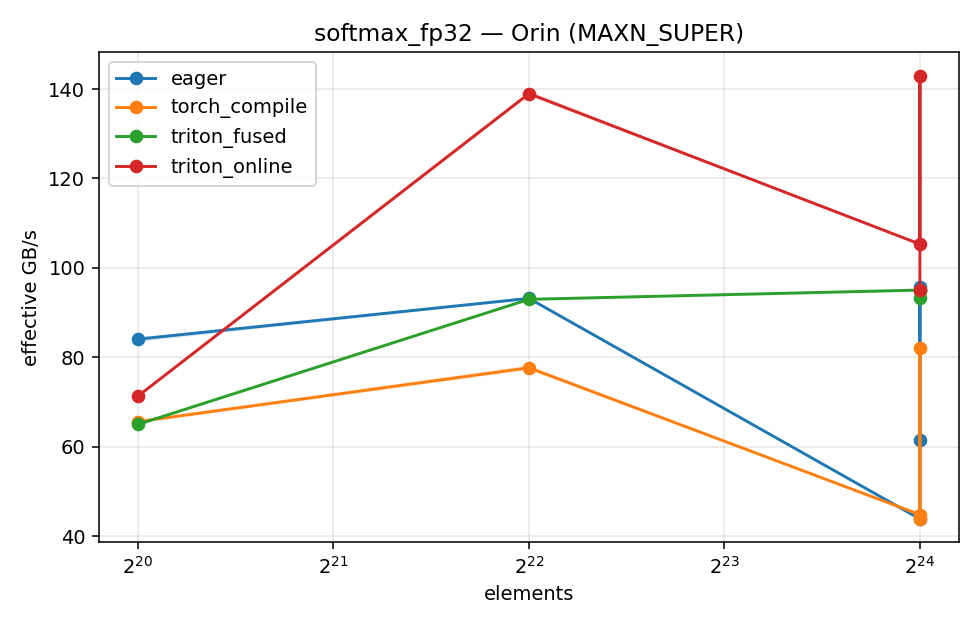

The file beside this chart, header and first rows:
kernel, dtype, impl, shape, numel, ms_median, ms_q20, ms_q80, gbps, tflops, pct_cublas, torch, triton, cuda, device, capability, power_mode, timestamp_utc
softmax, fp32, triton_fused, 4096x256, 1048576, 0.129, 0.1281, 0.1296, 65.01, , , 2.11.0, 3.7.1, 12.6, Orin, sm_87, MAXN_SUPER, 2026-08-18T07:29:09+00:00
softmax, fp32, triton_online, 4096x256, 1048576, 0.1764, 0.1753, 0.1772, 71.34, , , 2.11.0, 3.7.1, 12.6, Orin, sm_87, MAXN_SUPER, 2026-08-18T07:29:09+00:00
softmax, fp32, eager, 4096x256, 1048576, 0.09978, 0.0993, 0.1005, 84.07, , , 2.11.0, 3.7.1, 12.6, Orin, sm_87, MAXN_SUPER, 2026-08-18T07:29:09+00:00
softmax, fp32, torch_compile, 4096x256, 1048576, 0.1278, 0.1271, 0.1286, 65.63, , , 2.11.0, 3.7.1, 12.6, Orin, sm_87, MAXN_SUPER, 2026-08-18T07:29:09+00:00
softmax, fp32, triton_fused, 4096x1024, 4194304, 0.3609, 0.36, 0.3623, 92.98, , , 2.11.0, 3.7.1, 12.6, Orin, sm_87, MAXN_SUPER, 2026-08-18T07:29:09+00:00
softmax, fp32, triton_online, 4096x1024, 4194304, 0.3622, 0.3607, 0.3635, 139, , , 2.11.0, 3.7.1, 12.6, Orin, sm_87, MAXN_SUPER, 2026-08-18T07:29:09+00:00
softmax, fp32, eager, 4096x1024, 4194304, 0.3601, 0.3591, 0.3612, 93.19, , , 2.11.0, 3.7.1, 12.6, Orin, sm_87, MAXN_SUPER, 2026-08-18T07:29:09+00:00
softmax, fp32, torch_compile, 4096x1024, 4194304, 0.432, 0.429, 0.4349, 77.67, , , 2.11.0, 3.7.1, 12.6, Orin, sm_87, MAXN_SUPER, 2026-08-18T07:29:09+00:00
softmax, fp32, triton_fused, 4096x4096, 16777216, 1.412, 1.409, 1.418, 95.05, , , 2.11.0, 3.7.1, 12.6, Orin, sm_87, MAXN_SUPER, 2026-08-18T07:29:09+00:00
softmax, fp32, triton_online, 4096x4096, 16777216, 1.912, 1.91, 1.916, 105.3, , , 2.11.0, 3.7.1, 12.6, Orin, sm_87, MAXN_SUPER, 2026-08-18T07:29:09+00:00
softmax, fp32, eager, 4096x4096, 16777216, 3.059, 3.051, 3.066, 43.88, , , 2.11.0, 3.7.1, 12.6, Orin, sm_87, MAXN_SUPER, 2026-08-18T07:29:09+00:00
softmax, fp32, torch_compile, 4096x4096, 16777216, 2.994, 2.991, 2.997, 44.83, , , 2.11.0, 3.7.1, 12.6, Orin, sm_87, MAXN_SUPER, 2026-08-18T07:29:09+00:00
softmax, fp32, triton_fused, 16384x1024, 16777216, 1.414, 1.412, 1.419, 94.91, , , 2.11.0, 3.7.1, 12.6, Orin, sm_87, MAXN_SUPER, 2026-08-18T07:29:09+00:00
softmax, fp32, triton_online, 16384x1024, 16777216, 1.408, 1.406, 1.41, 143, , , 2.11.0, 3.7.1, 12.6, Orin, sm_87, MAXN_SUPER, 2026-08-18T07:29:09+00:00
softmax, fp32, eager, 16384x1024, 16777216, 1.402, 1.4, 1.404, 95.73, , , 2.11.0, 3.7.1, 12.6, Orin, sm_87, MAXN_SUPER, 2026-08-18T07:29:09+00:00
softmax, fp32, torch_compile, 16384x1024, 16777216, 1.634, 1.63, 1.638, 82.15, , , 2.11.0, 3.7.1, 12.6, Orin, sm_87, MAXN_SUPER, 2026-08-18T07:29:09+00:00
softmax, fp32, triton_fused, 1024x16384, 16777216, 1.439, 1.438, 1.44, 93.26, , , 2.11.0, 3.7.1, 12.6, Orin, sm_87, MAXN_SUPER, 2026-08-18T07:29:09+00:00
softmax, fp32, triton_online, 1024x16384, 16777216, 2.116, 2.114, 2.121, 95.13, , , 2.11.0, 3.7.1, 12.6, Orin, sm_87, MAXN_SUPER, 2026-08-18T07:29:09+00:00
softmax, fp32, eager, 1024x16384, 16777216, 2.184, 2.18, 2.186, 61.45, , , 2.11.0, 3.7.1, 12.6, Orin, sm_87, MAXN_SUPER, 2026-08-18T07:29:09+00:00
softmax, fp32, torch_compile, 1024x16384, 16777216, 3.067, 3.058, 3.071, 43.76, , , 2.11.0, 3.7.1, 12.6, Orin, sm_87, MAXN_SUPER, 2026-08-18T07:29:09+00:00
